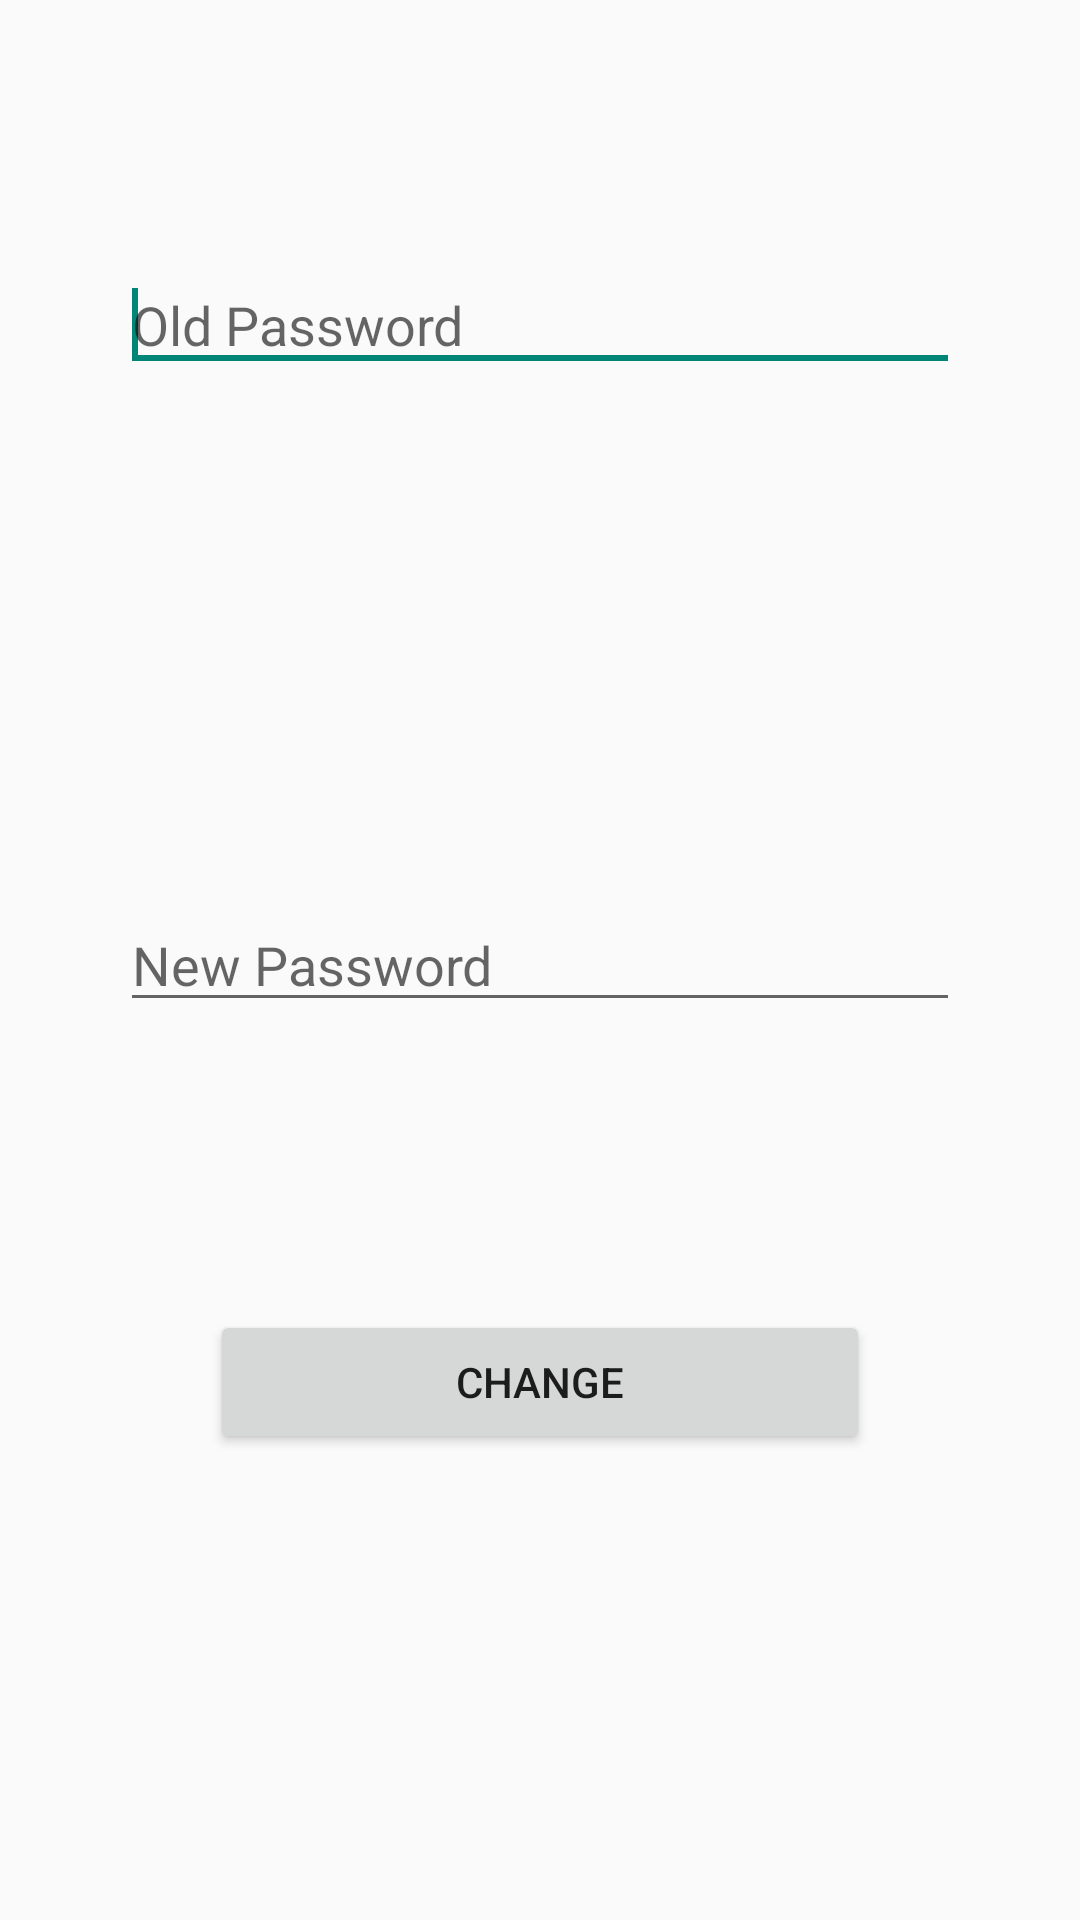

Reconstruct the res/layout file that produces this screen, plus the resources it refers to.
<!-- AndroidManifest.xml: application theme AppTheme -->
<!-- res/layout/change_password.xml -->
<LinearLayout xmlns:android="http://schemas.android.com/apk/res/android"
              android:layout_width="match_parent"
              android:layout_height="match_parent"
              android:orientation="vertical">

  <LinearLayout
      android:layout_width="match_parent"
      android:layout_height="0dip"
      android:layout_weight="1"
      android:gravity="center"
      android:orientation="vertical"
      android:paddingLeft="40dip"
      android:paddingRight="40dip">

    <EditText
        android:id="@+id/edtOldPass"
        android:layout_width="match_parent"
        android:layout_height="wrap_content"
        android:layout_gravity="center"
        android:ems="10"
        android:hint="@string/oldPassword"
        android:singleLine="true">

      <requestFocus />
    </EditText>
  </LinearLayout>

  <LinearLayout
      android:layout_width="match_parent"
      android:layout_height="0dip"
      android:layout_weight="1"
      android:gravity="center"
      android:orientation="vertical"
      android:paddingLeft="40dip"
      android:paddingRight="40dip">

    <EditText
        android:id="@+id/edtNewPass"
        android:layout_width="match_parent"
        android:layout_height="wrap_content"
        android:layout_gravity="center"
        android:ems="10"
        android:hint="@string/newPassword"
        android:singleLine="true" />
  </LinearLayout>

  <LinearLayout
      android:layout_width="match_parent"
      android:layout_height="0dip"
      android:layout_weight="1"
      android:gravity="top"
      android:orientation="vertical"
      android:paddingBottom="20dip"
      android:paddingLeft="70dip"
      android:paddingRight="70dip"
      android:paddingTop="10dip">

    <Button
        android:id="@+id/btnChangePass"
        android:layout_width="match_parent"
        android:layout_height="wrap_content"
        android:layout_gravity="center"
        android:text="@string/changePassBtnText" />
  </LinearLayout>

</LinearLayout>
<!-- resources referenced by this layout -->
<resources>
  <string name="changePassBtnText">Change</string>
  <string name="newPassword">New Password</string>
  <string name="oldPassword">Old Password</string>
  <style name="AppTheme" parent="Theme.AppCompat.Light.DarkActionBar">
      
    </style>
</resources>
